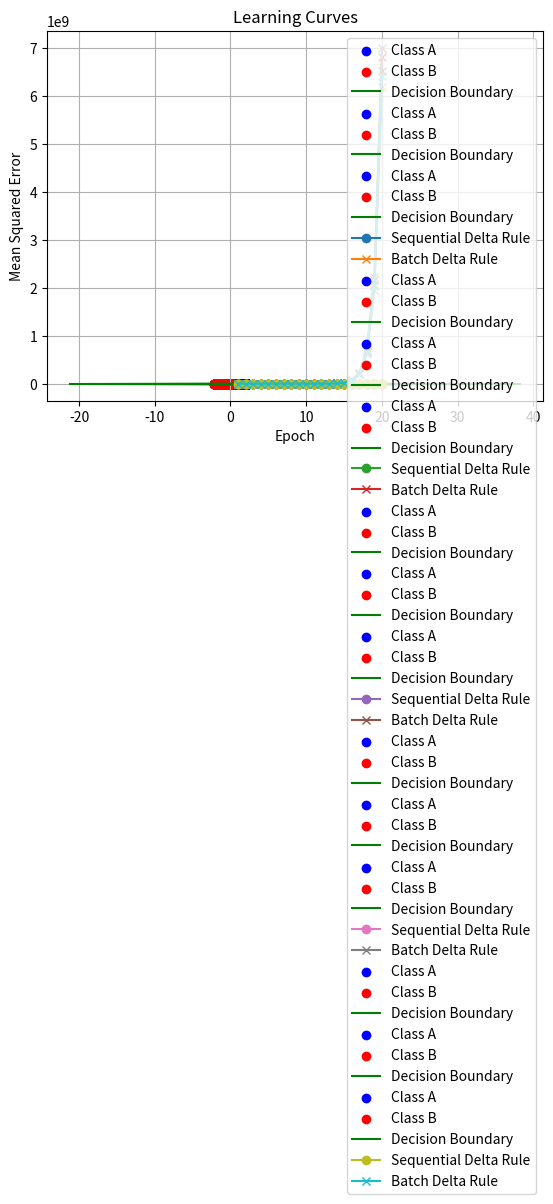

Source code (Python):
import numpy as np
import matplotlib.pyplot as plt

# Generate linearly separable data
def generate_data(n=100, mA=[1.0, 0.5], sigmaA=0.5, mB=[-1.0, 0.0], sigmaB=0.5):
    classA = np.random.randn(2, n) * sigmaA + np.array(mA).reshape(-1, 1)
    classB = np.random.randn(2, n) * sigmaB + np.array(mB).reshape(-1, 1)
    data = np.hstack((classA, classB))
    labels = np.hstack((np.ones(n), -np.ones(n)))
    indices = np.random.permutation(2 * n)
    return data[:, indices], labels[indices]

# Initialize weights
def initialize_weights(input_dim):
    return np.random.randn(input_dim + 1) * 0.01

# Perceptron learning rule
def perceptron_learning(data, labels, learning_rate, epochs):
    weights = initialize_weights(data.shape[0])
    for epoch in range(epochs):
        for i in range(data.shape[1]):
            x = np.append(data[:, i], 1)  # Append bias term
            prediction = np.sign(np.dot(weights, x))
            error = labels[i] - prediction
            weights += learning_rate * error * x
    return weights

# Delta rule (sequential mode)
def delta_rule_sequential(data, labels, learning_rate, epochs):
    weights = initialize_weights(data.shape[0])
    for epoch in range(epochs):
        for i in range(data.shape[1]):
            x = np.append(data[:, i], 1)  # Append bias term
            output = np.dot(weights, x)
            error = labels[i] - output
            weights += learning_rate * error * x
    return weights

# Delta rule (batch mode)
def delta_rule_batch(data, labels, learning_rate, epochs):
    weights = initialize_weights(data.shape[0])
    x_augmented = np.vstack([data, np.ones(data.shape[1])])  # Add bias
    for epoch in range(epochs):
        outputs = np.dot(weights, x_augmented)
        errors = labels - outputs
        weight_update = learning_rate * np.dot(errors, x_augmented.T)
        weights += weight_update
    return weights

# Plot decision boundary
def plot_decision_boundary(data, labels, weights, title):
    plt.scatter(data[0, labels == 1], data[1, labels == 1], color='blue', label='Class A')
    plt.scatter(data[0, labels == -1], data[1, labels == -1], color='red', label='Class B')
    x_min, x_max = plt.xlim()
    y_min, y_max = plt.ylim()
    x_values = np.linspace(x_min, x_max, 100)
    y_values = -(weights[0] * x_values + weights[2]) / weights[1]  # w1*x + w2*y + b = 0
    plt.plot(x_values, y_values, color='green', label='Decision Boundary')
    plt.title(title)
    plt.xlabel('Feature 1')
    plt.ylabel('Feature 2')
    plt.legend()
    plt.grid(True)
    plt.show()

# Evaluate mean squared error
def mean_squared_error(data, labels, weights):
    x_augmented = np.vstack([data, np.ones(data.shape[1])])  # Add bias
    outputs = np.dot(weights, x_augmented)
    errors = labels - outputs
    return np.mean(errors**2)

LEARNING_RATES = [0.01, 0.1, 0.5, 1.0, 2.0]

# Main execution
def main():
    # Generate data
    data, labels = generate_data()
    
    for lr in LEARNING_RATES:

        # Perceptron learning
        weights_perceptron = perceptron_learning(data, labels, learning_rate=lr, epochs=20)
        plot_decision_boundary(data, labels, weights_perceptron, "Perceptron Learning: lr={}".format(lr))

        # Delta rule (sequential mode)
        weights_delta_seq = delta_rule_sequential(data, labels, learning_rate=lr, epochs=20)
        plot_decision_boundary(data, labels, weights_delta_seq, "Delta Rule - Sequential Mode: lr={}".format(lr))

        # Delta rule (batch mode)
        weights_delta_batch = delta_rule_batch(data, labels, learning_rate=lr, epochs=20)
        plot_decision_boundary(data, labels, weights_delta_batch, "Delta Rule - Batch Mode: lr={}".format(lr))

        # Compare learning curves
        x_augmented = np.vstack([data, np.ones(data.shape[1])])

        errors_seq = []
        weights = initialize_weights(data.shape[0])
        for epoch in range(20):
            for i in range(data.shape[1]):
                x = np.append(data[:, i], 1)
                output = np.dot(weights, x)
                error = labels[i] - output
                weights += 0.01 * error * x
            errors_seq.append(mean_squared_error(data, labels, weights))

        errors_batch = []
        weights = initialize_weights(data.shape[0])
        for epoch in range(20):
            outputs = np.dot(weights, x_augmented)
            errors = labels - outputs
            weight_update = 0.01 * np.dot(errors, x_augmented.T)
            weights += weight_update
            errors_batch.append(mean_squared_error(data, labels, weights))

        plt.plot(range(1, 21), errors_seq, label='Sequential Delta Rule', marker='o')
        plt.plot(range(1, 21), errors_batch, label='Batch Delta Rule', marker='x')
        plt.title("Learning Curves")
        plt.xlabel("Epoch")
        plt.ylabel("Mean Squared Error")
        plt.legend()
        plt.grid(True)
        plt.show()

if __name__ == "__main__":
    main()
